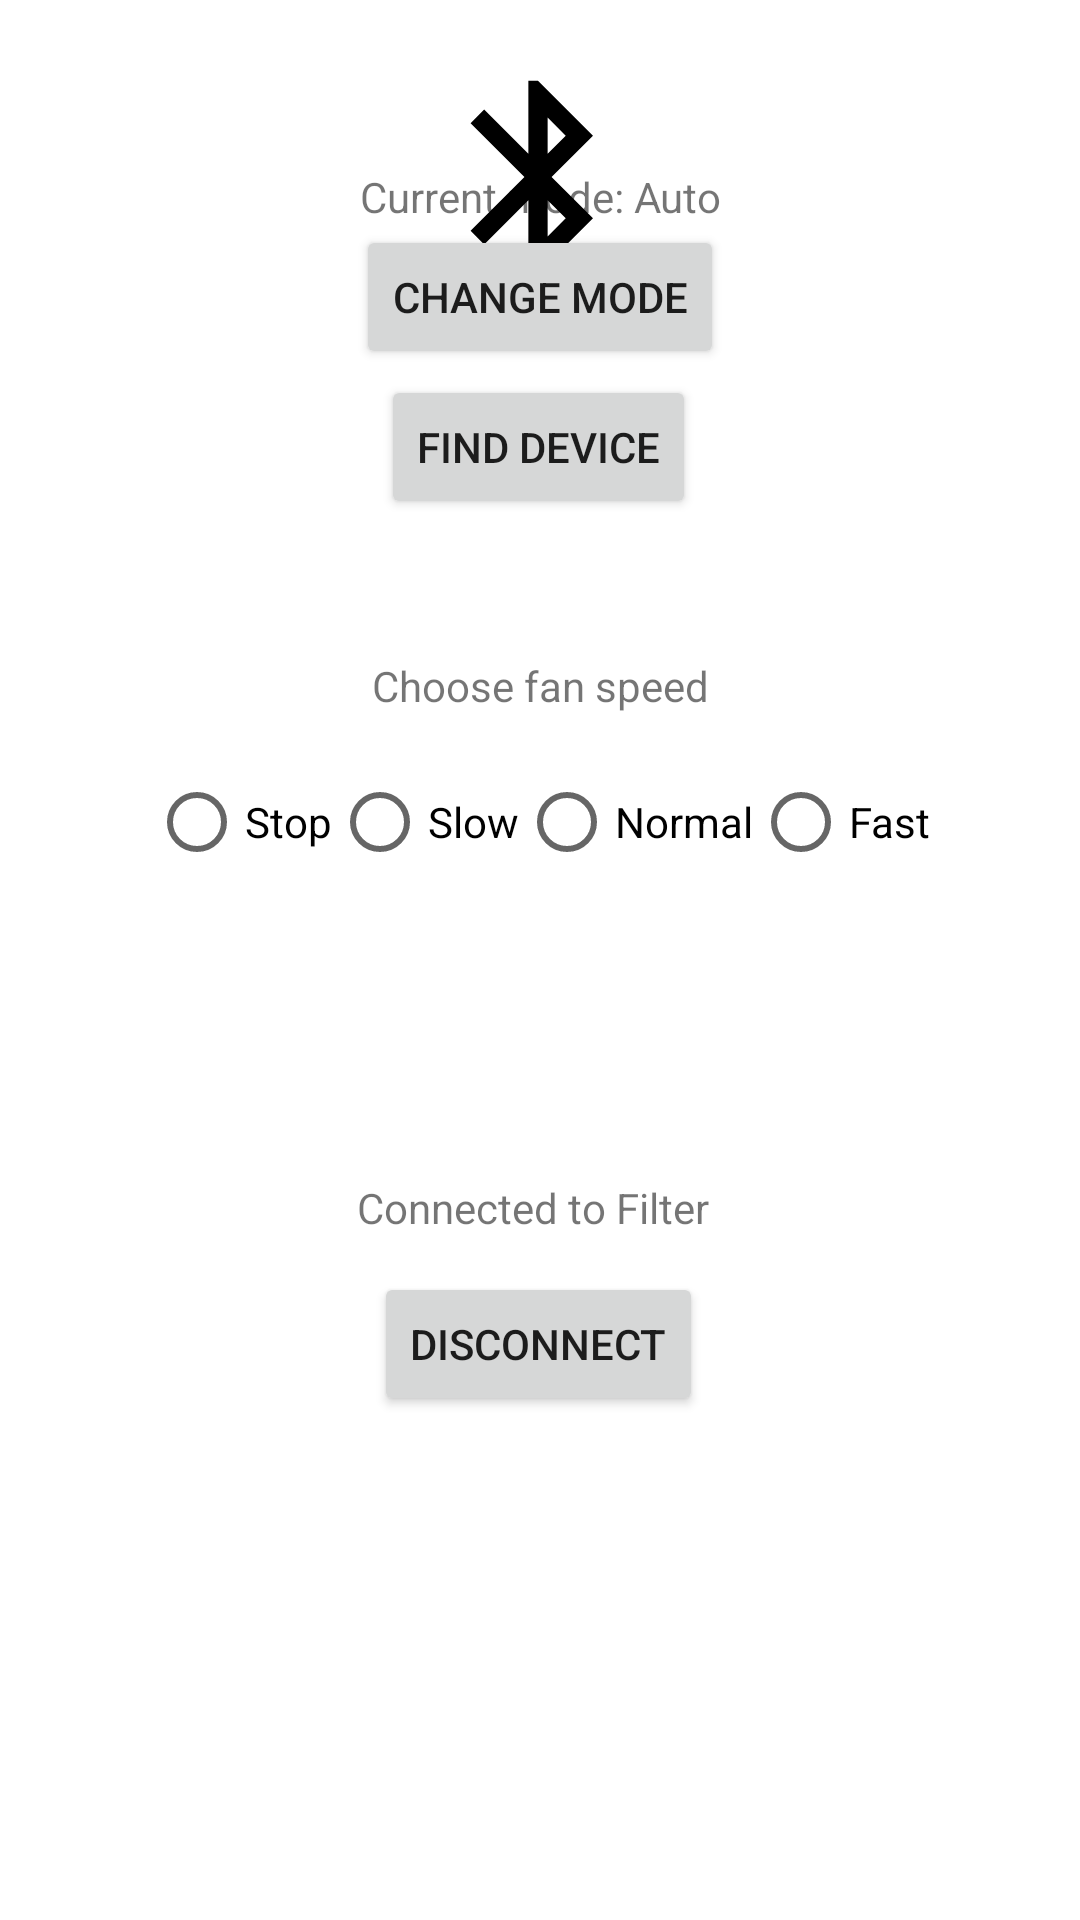

Reconstruct the res/layout file that produces this screen, plus the resources it refers to.
<!-- AndroidManifest.xml: application theme Theme.PokusajStoti -->
<!-- res/layout/fragment_control.xml -->
<?xml version="1.0" encoding="utf-8"?>
<androidx.constraintlayout.widget.ConstraintLayout xmlns:android="http://schemas.android.com/apk/res/android"
    xmlns:app="http://schemas.android.com/apk/res-auto"
    xmlns:tools="http://schemas.android.com/tools"
    android:layout_width="match_parent"
    android:layout_height="match_parent"
    tools:context=".ui.control.ControlFragment">

<androidx.constraintlayout.widget.ConstraintLayout
    android:layout_width="match_parent"
    android:layout_height="match_parent"
    android:id="@+id/btNotConnected">
    <ImageView
        android:id="@+id/image_view_bluetooth"
        android:layout_width="wrap_content"
        android:layout_height="wrap_content"
        android:layout_marginTop="5dp"
        android:src="@drawable/bluetooth_foreground"
        app:layout_constraintEnd_toEndOf="parent"
        app:layout_constraintHorizontal_bias="0.498"
        app:layout_constraintStart_toStartOf="parent"
        app:layout_constraintTop_toTopOf="parent" />

    <Button
        android:id="@+id/button_find_device"
        android:layout_width="wrap_content"
        android:layout_height="wrap_content"
        android:layout_marginTop="12dp"
        android:text="@string/find_device"
        app:layout_constraintEnd_toEndOf="parent"
        app:layout_constraintHorizontal_bias="0.498"
        app:layout_constraintStart_toStartOf="parent"
        app:layout_constraintTop_toBottomOf="@+id/image_view_bluetooth" />

    <androidx.recyclerview.widget.RecyclerView
        android:id="@+id/recycler_view"
        android:layout_width="403dp"
        android:layout_height="381dp"
        android:layout_marginTop="90dp"
        android:scrollbars="vertical"
        app:layout_constraintEnd_toEndOf="parent"
        app:layout_constraintHorizontal_bias="0.48"
        app:layout_constraintStart_toStartOf="parent"
        app:layout_constraintTop_toTopOf="@+id/button_find_device" />




</androidx.constraintlayout.widget.ConstraintLayout>


    <androidx.constraintlayout.widget.ConstraintLayout
        android:id="@+id/btConnected"
        android:layout_width="match_parent"
        android:layout_height="match_parent">

        <include  android:id="@+id/ConnectedLayout" layout="@layout/layout_connected_bt" />

    </androidx.constraintlayout.widget.ConstraintLayout>







</androidx.constraintlayout.widget.ConstraintLayout>
<!-- res/layout/layout_connected_bt.xml (included above) -->
<?xml version="1.0" encoding="utf-8"?>
<androidx.constraintlayout.widget.ConstraintLayout xmlns:android="http://schemas.android.com/apk/res/android"
    xmlns:app="http://schemas.android.com/apk/res-auto"
    xmlns:tools="http://schemas.android.com/tools"
    android:id="@+id/BTConnectedLayout"
    android:layout_width="match_parent"
    android:layout_height="match_parent">

    <TextView
        android:id="@+id/textViewConnectedTo"
        android:layout_width="wrap_content"
        android:layout_height="wrap_content"
        android:layout_marginBottom="12dp"
        android:text="@string/connected_to"
        app:layout_constraintBottom_toTopOf="@+id/buttonDisconnect"
        app:layout_constraintEnd_toEndOf="parent"
        app:layout_constraintHorizontal_bias="0.491"
        app:layout_constraintStart_toStartOf="parent" />

    <Button
        android:id="@+id/buttonDisconnect"
        android:layout_width="wrap_content"
        android:layout_height="wrap_content"
        android:layout_marginBottom="168dp"
        android:text="Disconnect"
        app:layout_constraintBottom_toBottomOf="parent"
        app:layout_constraintEnd_toEndOf="parent"
        app:layout_constraintHorizontal_bias="0.498"
        app:layout_constraintStart_toStartOf="parent" />

    <TextView
        android:id="@+id/textViewCurrentMode"
        android:layout_width="wrap_content"
        android:layout_height="wrap_content"
        android:layout_marginTop="56dp"
        android:text="@string/current_mode"
        app:layout_constraintEnd_toEndOf="parent"
        app:layout_constraintStart_toStartOf="parent"
        app:layout_constraintTop_toTopOf="parent" />

    <Button
        android:id="@+id/buttonChangeMode"
        android:layout_width="wrap_content"
        android:layout_height="wrap_content"
        android:text="Change Mode"
        app:layout_constraintEnd_toEndOf="parent"
        app:layout_constraintStart_toStartOf="parent"
        app:layout_constraintTop_toBottomOf="@+id/textViewCurrentMode" />

    <TextView
        android:id="@+id/textViewChooseSpeed"
        android:layout_width="wrap_content"
        android:layout_height="wrap_content"
        android:layout_marginTop="96dp"
        android:text="Choose fan speed"
        app:layout_constraintEnd_toEndOf="parent"
        app:layout_constraintStart_toStartOf="parent"
        app:layout_constraintTop_toBottomOf="@+id/buttonChangeMode" />

    <RadioGroup
        android:id="@+id/RadioGroupOptions"
        android:layout_width="277dp"
        android:layout_height="56dp"
        android:layout_marginTop="12dp"
        android:orientation="horizontal"
        app:layout_constraintEnd_toEndOf="parent"
        app:layout_constraintHorizontal_bias="0.597"
        app:layout_constraintStart_toStartOf="parent"
        app:layout_constraintTop_toBottomOf="@+id/textViewChooseSpeed">

        <RadioButton
            android:id="@+id/optionStop"
            android:layout_width="wrap_content"
            android:layout_height="wrap_content"
            android:text="Stop"
            tools:layout_editor_absoluteX="144dp"
            tools:layout_editor_absoluteY="236dp" />


        <RadioButton
            android:id="@+id/optionSlow"
            android:layout_width="wrap_content"
            android:layout_height="wrap_content"
            android:text="Slow"
            tools:layout_editor_absoluteX="144dp"
            tools:layout_editor_absoluteY="236dp" />

        <RadioButton
            android:id="@+id/optionNormal"
            android:layout_width="wrap_content"
            android:layout_height="wrap_content"
            android:text="Normal"
            tools:layout_editor_absoluteX="144dp"
            tools:layout_editor_absoluteY="236dp" />

        <RadioButton
            android:id="@+id/optionFast"
            android:layout_width="wrap_content"
            android:layout_height="wrap_content"
            android:text="Fast"
            tools:layout_editor_absoluteX="144dp"
            tools:layout_editor_absoluteY="236dp" />

    </RadioGroup>


</androidx.constraintlayout.widget.ConstraintLayout>
<!-- resources referenced by this layout -->
<resources>
  <!-- drawable bluetooth_foreground (drawable) -->
  <vector xmlns:android="http://schemas.android.com/apk/res/android"
      android:width="108dp"
      android:height="108dp"
      android:viewportWidth="108"
      android:viewportHeight="108"
      android:tint="#000000">
    <group android:scaleX="3.2103"
        android:scaleY="3.2103"
        android:translateX="15.4764"
        android:translateY="15.4764">
      <path
          android:fillColor="@android:color/white"
          android:pathData="M17.71,7.71L12,2h-1v7.59L6.41,5 5,6.41 10.59,12 5,17.59 6.41,19 11,14.41L11,22h1l5.71,-5.71 -4.3,-4.29 4.3,-4.29zM13,5.83l1.88,1.88L13,9.59L13,5.83zM14.88,16.29L13,18.17v-3.76l1.88,1.88z"/>
    </group>
  </vector>
  <string name="connected_to">Connected to Filter</string>
  <string name="current_mode">Current mode: Auto</string>
  <string name="find_device">Find device</string>
  <style name="Theme.PokusajStoti" parent="Theme.MaterialComponents.DayNight.DarkActionBar">
          
          <item name="colorPrimary">@color/Primary</item>
          <item name="colorPrimaryVariant">@color/dark_sage_green</item>
          <item name="colorOnPrimary">@color/sage_green</item>
          
          <item name="colorSecondary">@color/taupe</item>
          <item name="colorSecondaryVariant">@color/light_sage</item>
          <item name="colorOnSecondary">@color/dark_sage_green</item>
          
          <item name="android:statusBarColor" tools:targetApi="l">@color/dark_sage_green</item>
          
      </style>
  <color name="Primary">#6c7d5e</color>
  <color name="dark_sage_green">#535E4B</color>
  <color name="sage_green">#D1E2C4</color>
  <color name="taupe">#E9E6E2</color>
  <color name="light_sage">#C1C2AD</color>
</resources>
